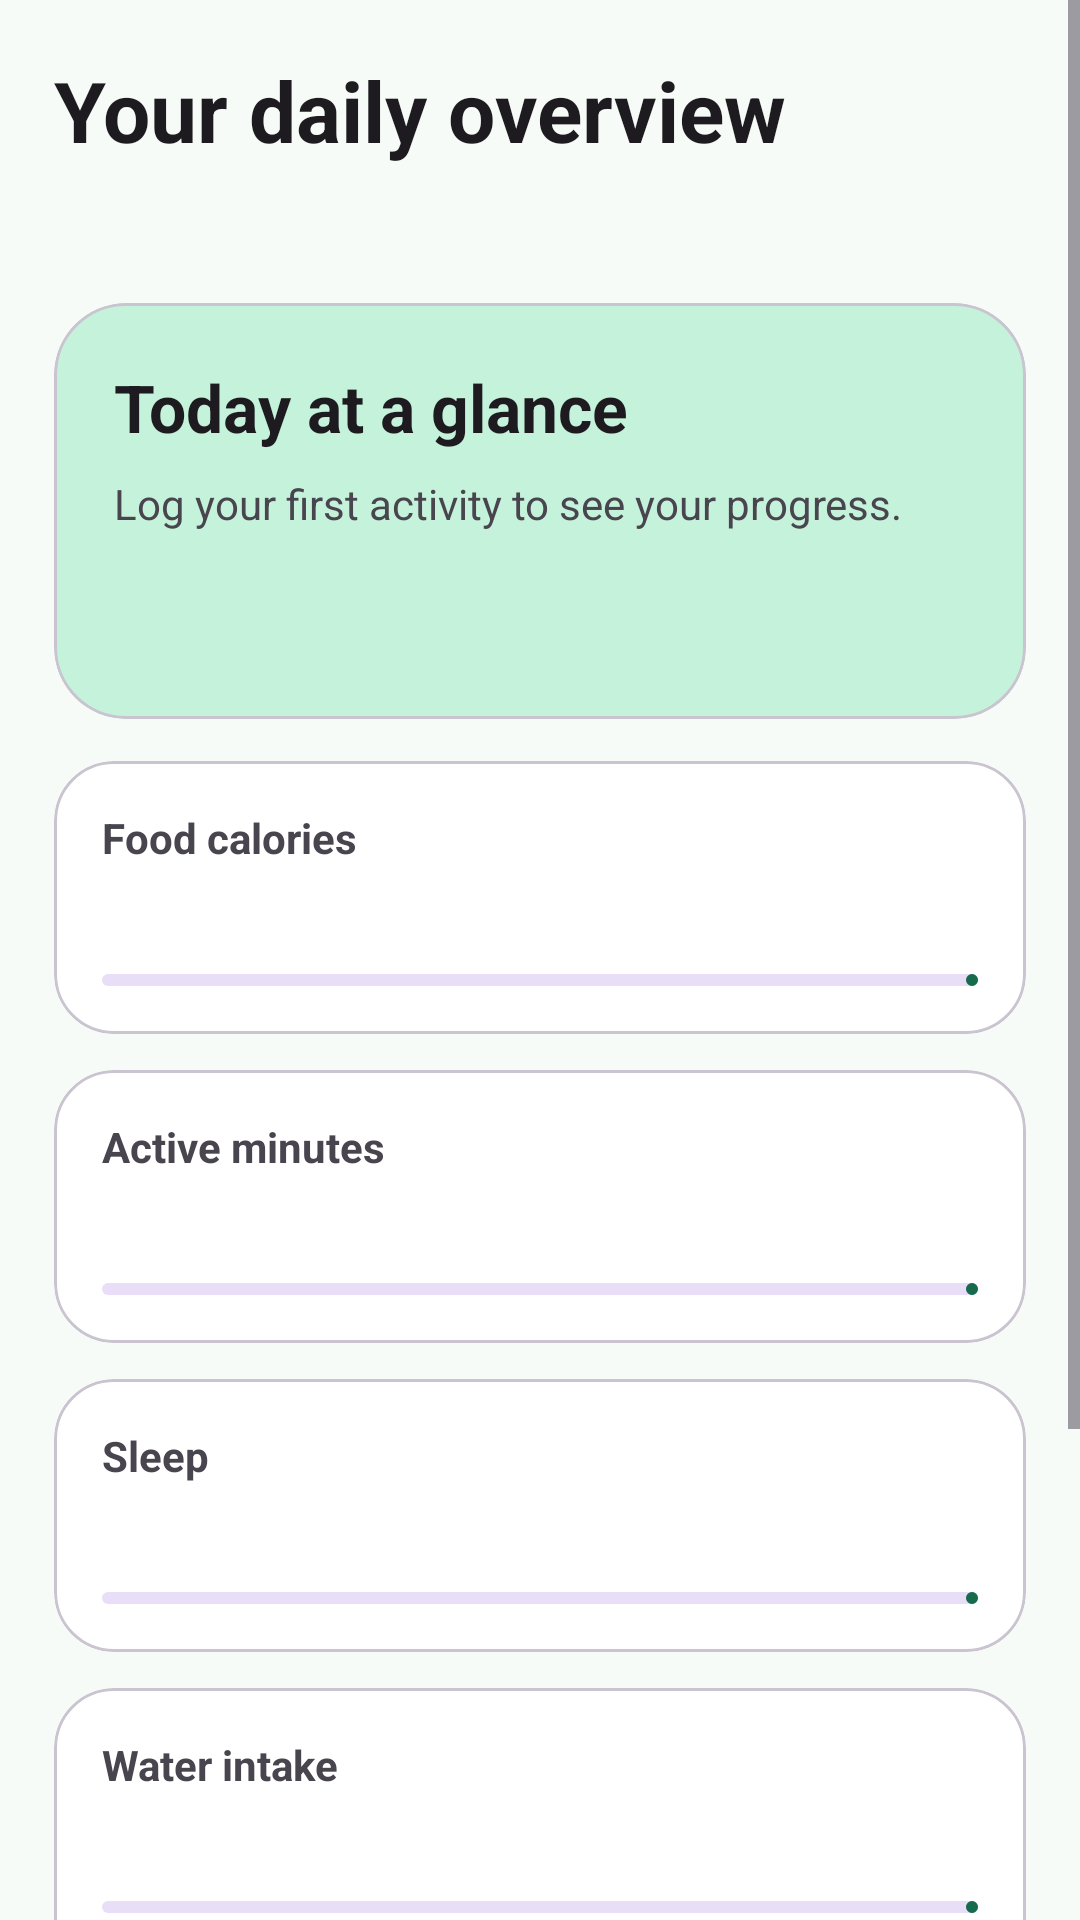

Reconstruct the res/layout file that produces this screen, plus the resources it refers to.
<!-- AndroidManifest.xml: application theme Theme.FitTrack -->
<!-- res/layout/fragment_dashboard.xml -->
<?xml version="1.0" encoding="utf-8"?>
<ScrollView xmlns:android="http://schemas.android.com/apk/res/android"
    xmlns:app="http://schemas.android.com/apk/res-auto"
    android:layout_width="match_parent" android:layout_height="match_parent"
    android:fillViewport="true">
    <LinearLayout android:layout_width="match_parent" android:layout_height="wrap_content"
        android:orientation="vertical" android:padding="18dp">
        <TextView android:text="Your daily overview" android:layout_width="match_parent"
            android:layout_height="wrap_content" android:textStyle="bold"
            android:textAppearance="?attr/textAppearanceHeadlineMedium" />
        <TextView android:id="@+id/todayDate" android:layout_width="match_parent"
            android:layout_height="wrap_content" android:layout_marginTop="6dp"
            android:textAppearance="?attr/textAppearanceBodyLarge" />

        <com.google.android.material.card.MaterialCardView android:layout_width="match_parent"
            android:layout_height="wrap_content" android:layout_marginTop="18dp"
            app:cardCornerRadius="24dp" app:cardBackgroundColor="?attr/colorPrimaryContainer">
            <LinearLayout android:layout_width="match_parent" android:layout_height="wrap_content"
                android:padding="20dp" android:orientation="vertical">
                <TextView android:text="Today at a glance" android:layout_width="wrap_content"
                    android:layout_height="wrap_content" android:textStyle="bold"
                    android:textAppearance="?attr/textAppearanceTitleLarge" />
                <TextView android:id="@+id/headlineSummary" android:layout_width="match_parent"
                    android:layout_height="wrap_content" android:layout_marginTop="8dp"
                    android:text="Log your first activity to see your progress." />
                <TextView android:id="@+id/dailyNet" android:layout_width="match_parent"
                    android:layout_height="wrap_content" android:layout_marginTop="10dp"
                    android:textStyle="bold" android:textAppearance="?attr/textAppearanceHeadlineSmall" />
            </LinearLayout>
        </com.google.android.material.card.MaterialCardView>

        <com.google.android.material.card.MaterialCardView android:layout_width="match_parent"
            android:layout_height="wrap_content" android:layout_marginTop="14dp" app:cardCornerRadius="20dp">
            <LinearLayout android:layout_width="match_parent" android:layout_height="wrap_content"
                android:orientation="vertical" android:padding="16dp">
                <TextView android:text="Food calories" android:layout_width="match_parent"
                    android:layout_height="wrap_content" android:textStyle="bold" />
                <TextView android:id="@+id/foodSummary" android:layout_width="match_parent"
                    android:layout_height="wrap_content" android:layout_marginTop="7dp" />
                <com.google.android.material.progressindicator.LinearProgressIndicator android:id="@+id/foodProgress"
                    android:layout_width="match_parent" android:layout_height="wrap_content" android:layout_marginTop="10dp" />
            </LinearLayout>
        </com.google.android.material.card.MaterialCardView>
        <com.google.android.material.card.MaterialCardView android:layout_width="match_parent"
            android:layout_height="wrap_content" android:layout_marginTop="12dp" app:cardCornerRadius="20dp">
            <LinearLayout android:layout_width="match_parent" android:layout_height="wrap_content"
                android:orientation="vertical" android:padding="16dp">
                <TextView android:text="Active minutes" android:layout_width="match_parent"
                    android:layout_height="wrap_content" android:textStyle="bold" />
                <TextView android:id="@+id/workoutSummary" android:layout_width="match_parent"
                    android:layout_height="wrap_content" android:layout_marginTop="7dp" />
                <com.google.android.material.progressindicator.LinearProgressIndicator android:id="@+id/workoutProgress"
                    android:layout_width="match_parent" android:layout_height="wrap_content" android:layout_marginTop="10dp" />
            </LinearLayout>
        </com.google.android.material.card.MaterialCardView>
        <com.google.android.material.card.MaterialCardView android:layout_width="match_parent"
            android:layout_height="wrap_content" android:layout_marginTop="12dp" app:cardCornerRadius="20dp">
            <LinearLayout android:layout_width="match_parent" android:layout_height="wrap_content"
                android:orientation="vertical" android:padding="16dp">
                <TextView android:text="Sleep" android:layout_width="match_parent"
                    android:layout_height="wrap_content" android:textStyle="bold" />
                <TextView android:id="@+id/sleepSummary" android:layout_width="match_parent"
                    android:layout_height="wrap_content" android:layout_marginTop="7dp" />
                <com.google.android.material.progressindicator.LinearProgressIndicator android:id="@+id/sleepProgress"
                    android:layout_width="match_parent" android:layout_height="wrap_content" android:layout_marginTop="10dp" />
            </LinearLayout>
        </com.google.android.material.card.MaterialCardView>
        <com.google.android.material.card.MaterialCardView android:layout_width="match_parent"
            android:layout_height="wrap_content" android:layout_marginTop="12dp" app:cardCornerRadius="20dp">
            <LinearLayout android:layout_width="match_parent" android:layout_height="wrap_content"
                android:orientation="vertical" android:padding="16dp">
                <TextView android:text="Water intake" android:layout_width="match_parent"
                    android:layout_height="wrap_content" android:textStyle="bold" />
                <TextView android:id="@+id/waterSummary" android:layout_width="match_parent"
                    android:layout_height="wrap_content" android:layout_marginTop="7dp" />
                <com.google.android.material.progressindicator.LinearProgressIndicator android:id="@+id/waterProgress"
                    android:layout_width="match_parent" android:layout_height="wrap_content" android:layout_marginTop="10dp" />
                <LinearLayout android:layout_width="match_parent" android:layout_height="wrap_content"
                    android:orientation="horizontal" android:layout_marginTop="8dp">
                    <com.google.android.material.button.MaterialButton android:id="@+id/addWater"
                        android:layout_width="wrap_content" android:layout_height="wrap_content" android:text="+ Water" />
                    <com.google.android.material.button.MaterialButton android:id="@+id/waterHistory"
                        style="?attr/borderlessButtonStyle" android:layout_width="wrap_content"
                        android:layout_height="wrap_content" android:text="History" />
                </LinearLayout>
            </LinearLayout>
        </com.google.android.material.card.MaterialCardView>
        <LinearLayout android:layout_width="match_parent" android:layout_height="wrap_content"
            android:orientation="horizontal" android:layout_marginTop="18dp">
            <com.google.android.material.button.MaterialButton android:id="@+id/shareDay"
                android:layout_width="0dp" android:layout_weight="1" android:layout_height="wrap_content"
                android:text="Share report" />
            <com.google.android.material.button.MaterialButton android:id="@+id/showQr"
                style="@style/Widget.Material3.Button.OutlinedButton" android:layout_marginStart="8dp"
                android:layout_width="0dp" android:layout_weight="1" android:layout_height="wrap_content"
                android:text="Show QR" />
        </LinearLayout>
        <TextView android:layout_width="match_parent" android:layout_height="wrap_content"
            android:layout_marginTop="12dp" android:layout_marginBottom="24dp"
            android:textAppearance="?attr/textAppearanceBodySmall"
            android:text="Personal estimates only. Calorie balance excludes basal metabolism; FitTrack is not medical advice." />
    </LinearLayout>
</ScrollView>
<!-- resources referenced by this layout -->
<resources>
  <style name="Theme.FitTrack" parent="Theme.Material3.DayNight.NoActionBar">
          <item name="colorPrimary">@color/fit_primary</item>
          <item name="colorOnPrimary">@color/fit_on_primary</item>
          <item name="colorPrimaryContainer">@color/fit_primary_container</item>
          <item name="colorOnPrimaryContainer">@color/fit_on_primary_container</item>
          <item name="android:colorBackground">@color/fit_background</item>
          <item name="colorOnBackground">@color/fit_on_background</item>
          <item name="colorSurface">@color/fit_surface</item>
          <item name="android:statusBarColor">@android:color/transparent</item>
          <item name="android:navigationBarColor">@android:color/transparent</item>
          <item name="android:windowLightStatusBar">?attr/isLightTheme</item>
      </style>
  <color name="fit_primary">#176B4D</color>
  <color name="fit_on_primary">#FFFFFF</color>
  <color name="fit_primary_container">#C5F2DA</color>
  <color name="fit_on_primary_container">#002113</color>
  <color name="fit_background">#F7FBF7</color>
  <color name="fit_on_background">#18221D</color>
  <color name="fit_surface">#FFFFFF</color>
</resources>
